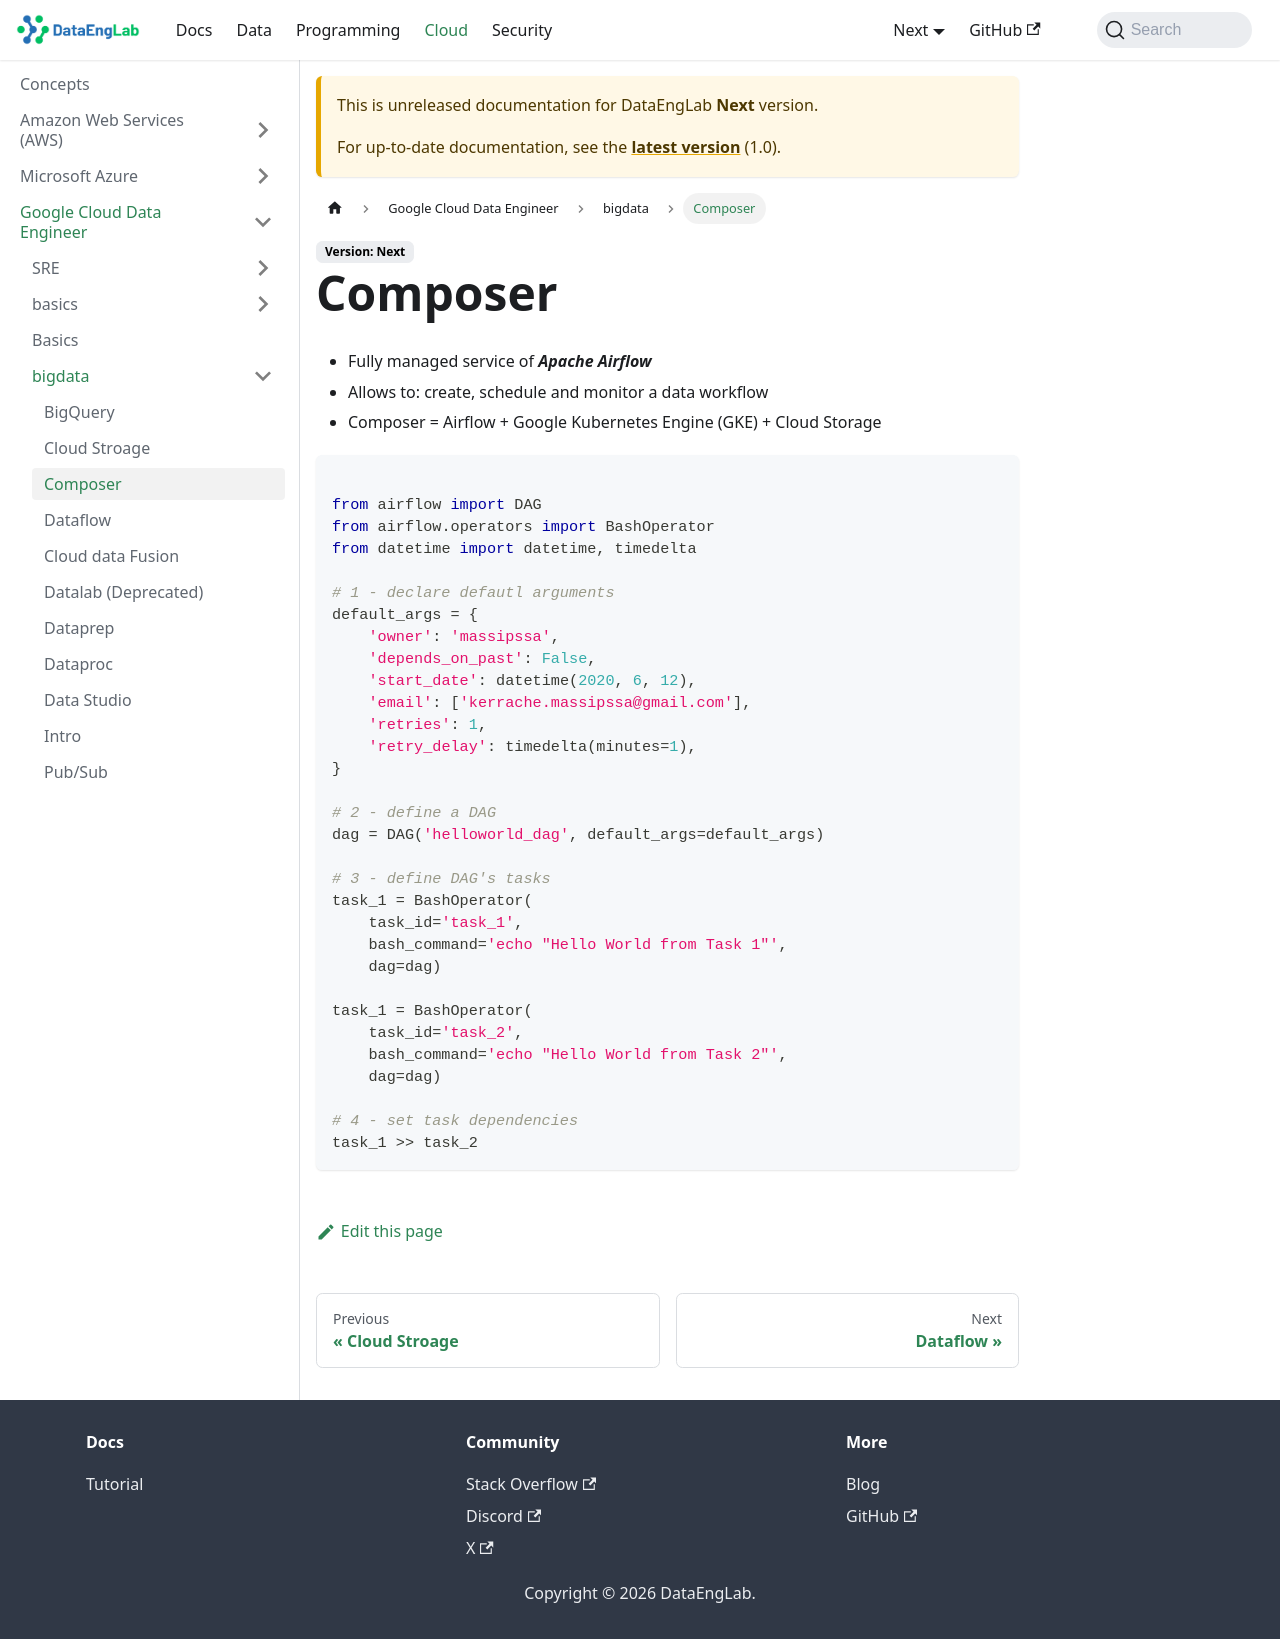

repository: Massipssa/Docs · page: docs/next/cloud/gcp/bigdata/composer/index.html · generator: mkdocs


# Composer

- Fully managed service of ***Apache Airflow***
- Allows to: create, schedule and monitor a data workflow
- Composer = Airflow + Google Kubernetes Engine (GKE) + Cloud Storage
  
```python

from airflow import DAG
from airflow.operators import BashOperator
from datetime import datetime, timedelta

# 1 - declare defautl arguments
default_args = {
    'owner': 'massipssa',
    'depends_on_past': False,
    'start_date': datetime(2020, 6, 12),
    'email': ['kerrache.massipssa@gmail.com'],
    'retries': 1,
    'retry_delay': timedelta(minutes=1),
}

# 2 - define a DAG
dag = DAG('helloworld_dag', default_args=default_args)

# 3 - define DAG's tasks
task_1 = BashOperator(
    task_id='task_1',
    bash_command='echo "Hello World from Task 1"',
    dag=dag)

task_1 = BashOperator(
    task_id='task_2',
    bash_command='echo "Hello World from Task 2"',
    dag=dag)

# 4 - set task dependencies
task_1 >> task_2
```
